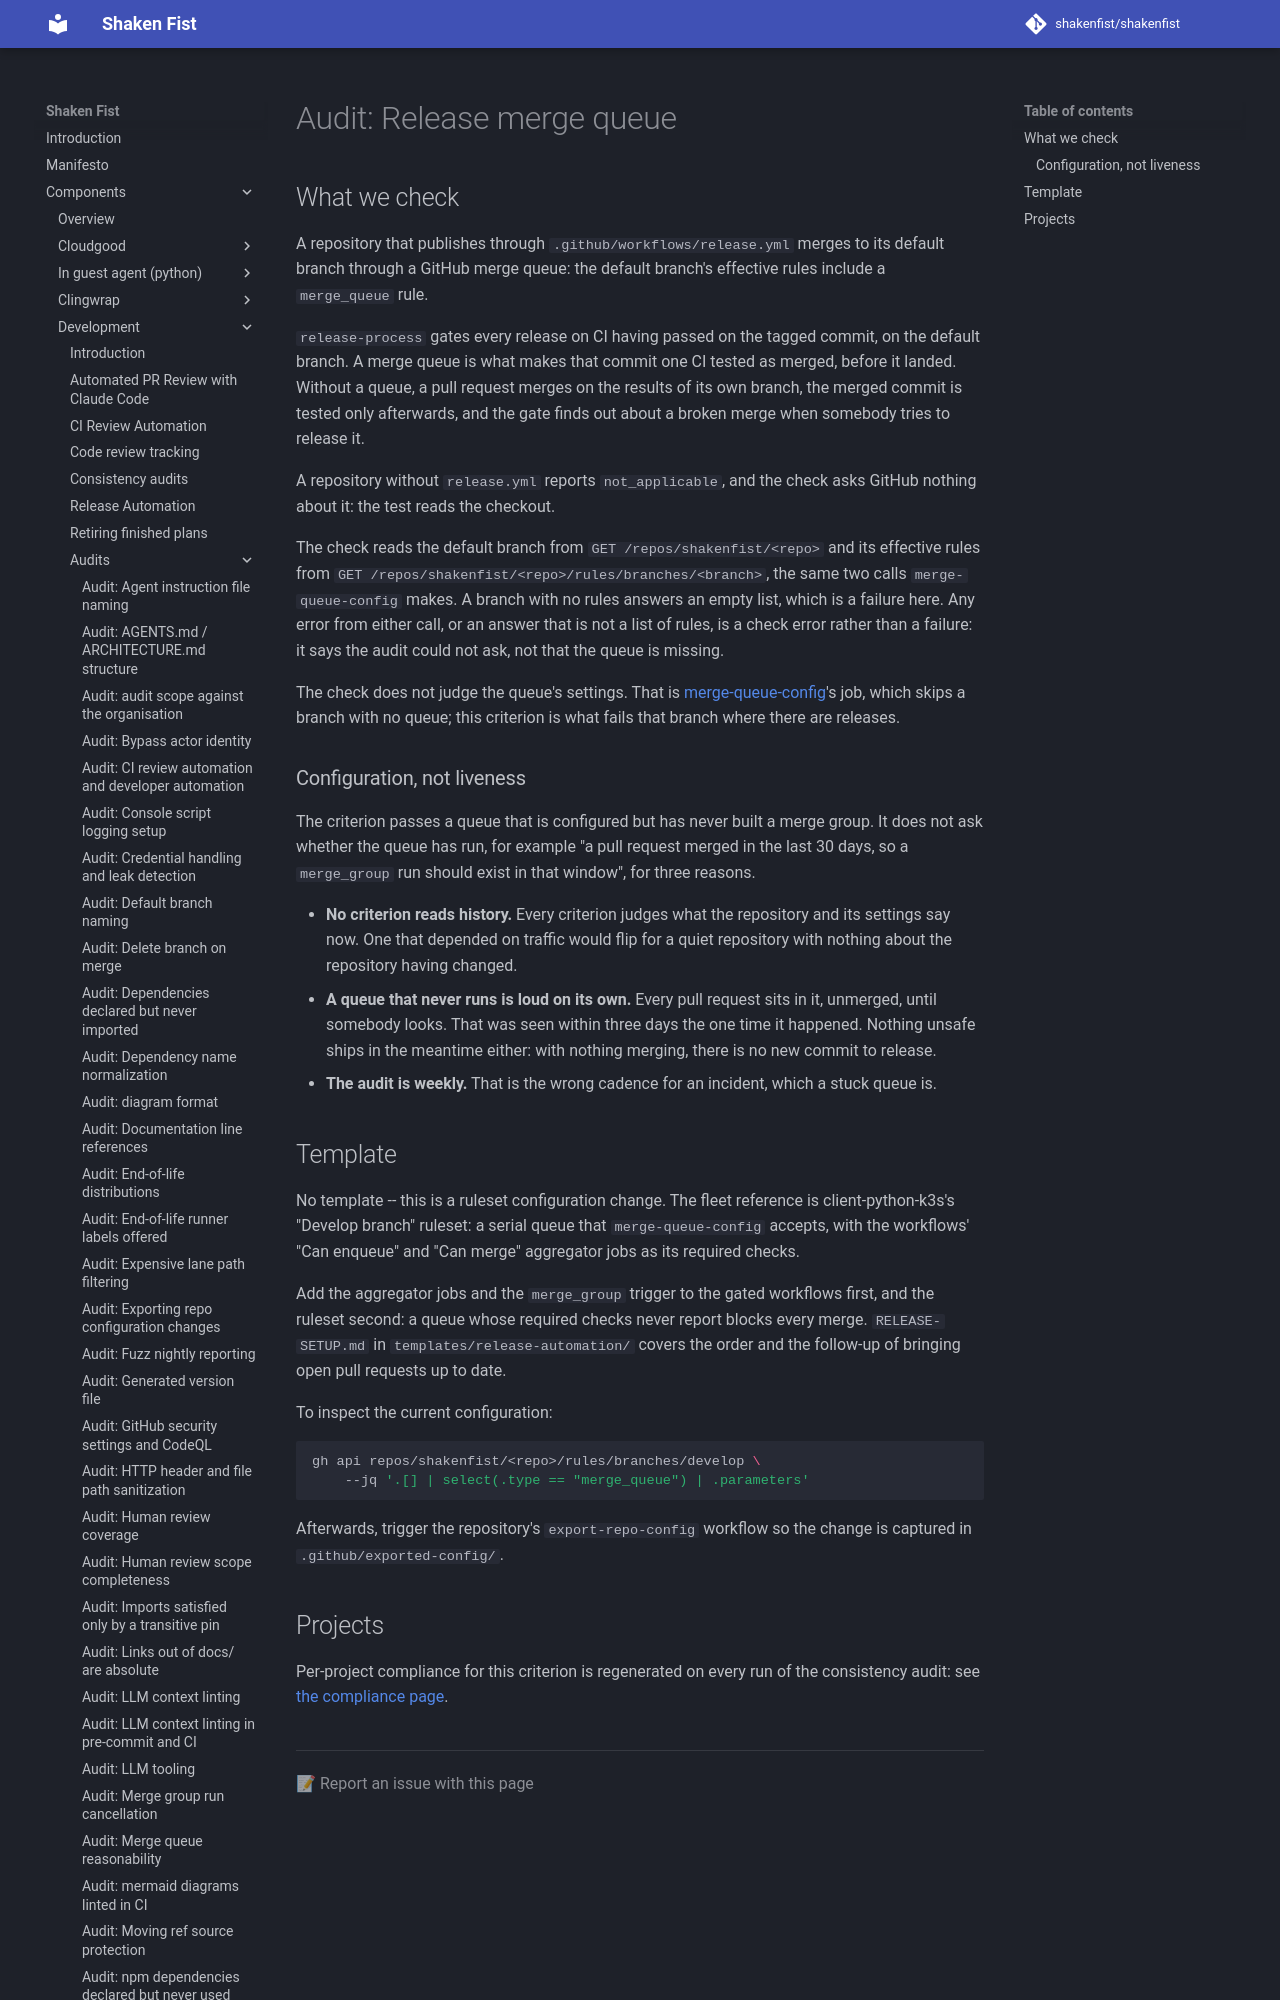

repository: shakenfist/shakenfist · page: components/development/audits/release-merge-queue/index.html · generator: mkdocs

# Audit: Release merge queue

## What we check

A repository that publishes through `.github/workflows/release.yml`
merges to its default branch through a GitHub merge queue: the
default branch's effective rules include a `merge_queue` rule.

`release-process` gates every release on CI having passed on the
tagged commit, on the default branch. A merge queue is what makes that
commit one CI tested as merged, before it landed. Without a queue, a
pull request merges on the results of its own branch, the merged
commit is tested only afterwards, and the gate finds out about a
broken merge when somebody tries to release it.

A repository without `release.yml` reports `not_applicable`, and the
check asks GitHub nothing about it: the test reads the checkout.

The check reads the default branch from
`GET /repos/shakenfist/<repo>` and its effective rules from
`GET /repos/shakenfist/<repo>/rules/branches/<branch>`, the same two
calls `merge-queue-config` makes. A branch with no rules answers an
empty list, which is a failure here. Any error from either call, or
an answer that is not a list of rules, is a check error rather than a
failure: it says the audit could not ask, not that the queue is
missing.

The check does not judge the queue's settings. That is
[merge-queue-config](/components/development/audits/merge-queue-config/)'s job, which skips a
branch with no queue; this criterion is what fails that branch where
there are releases.
